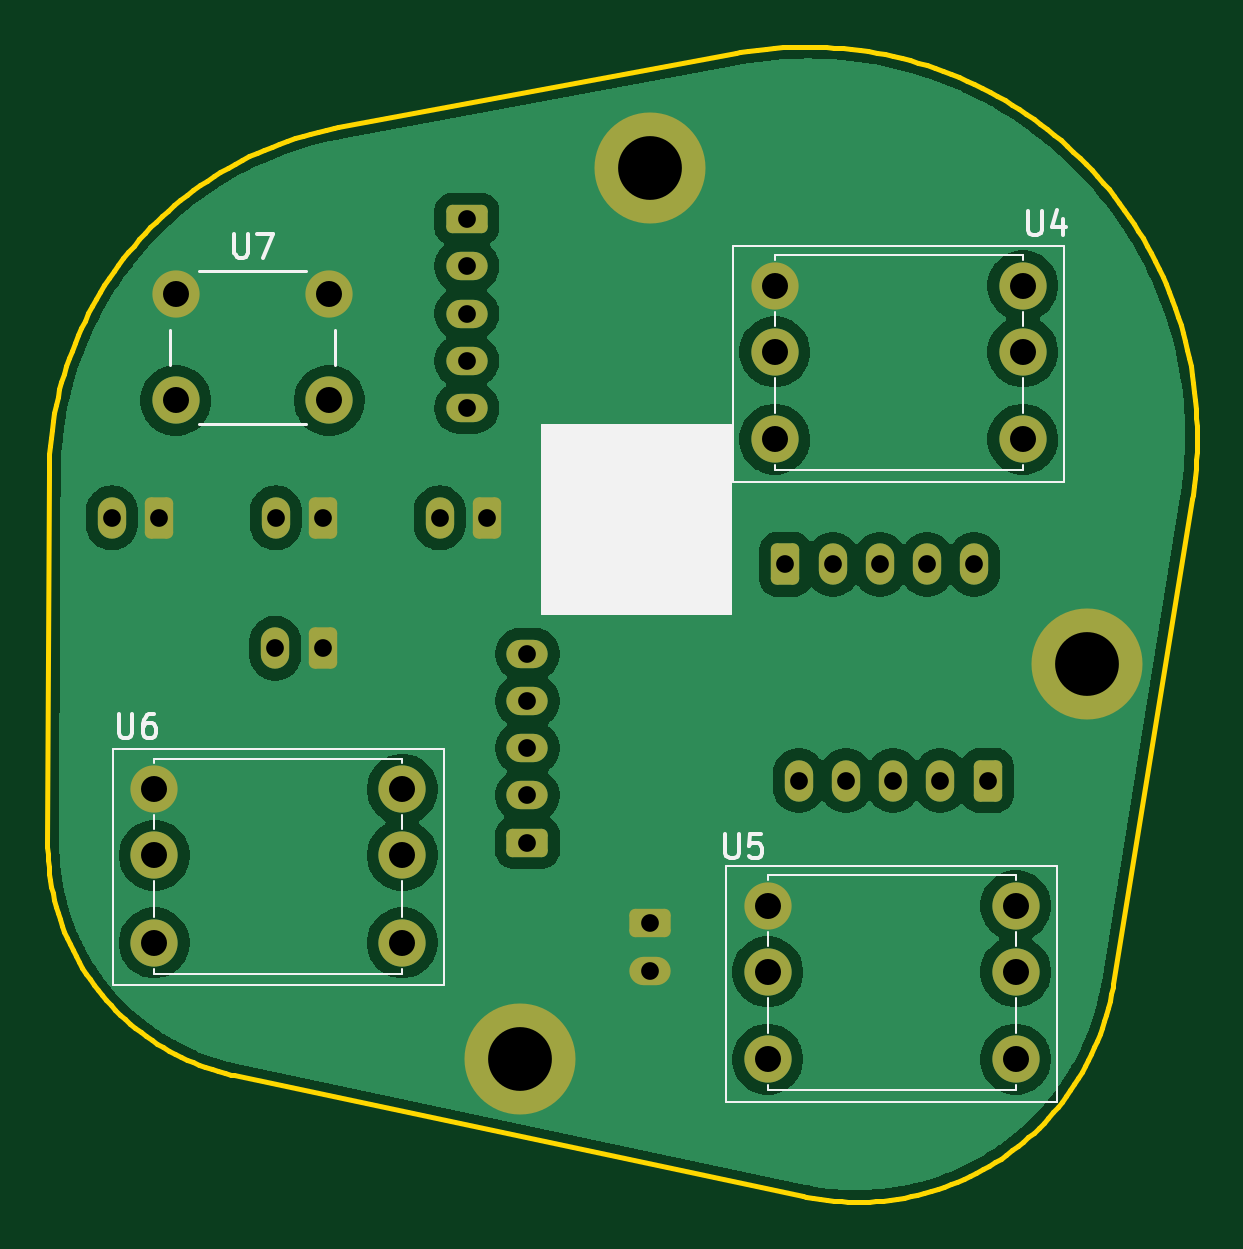
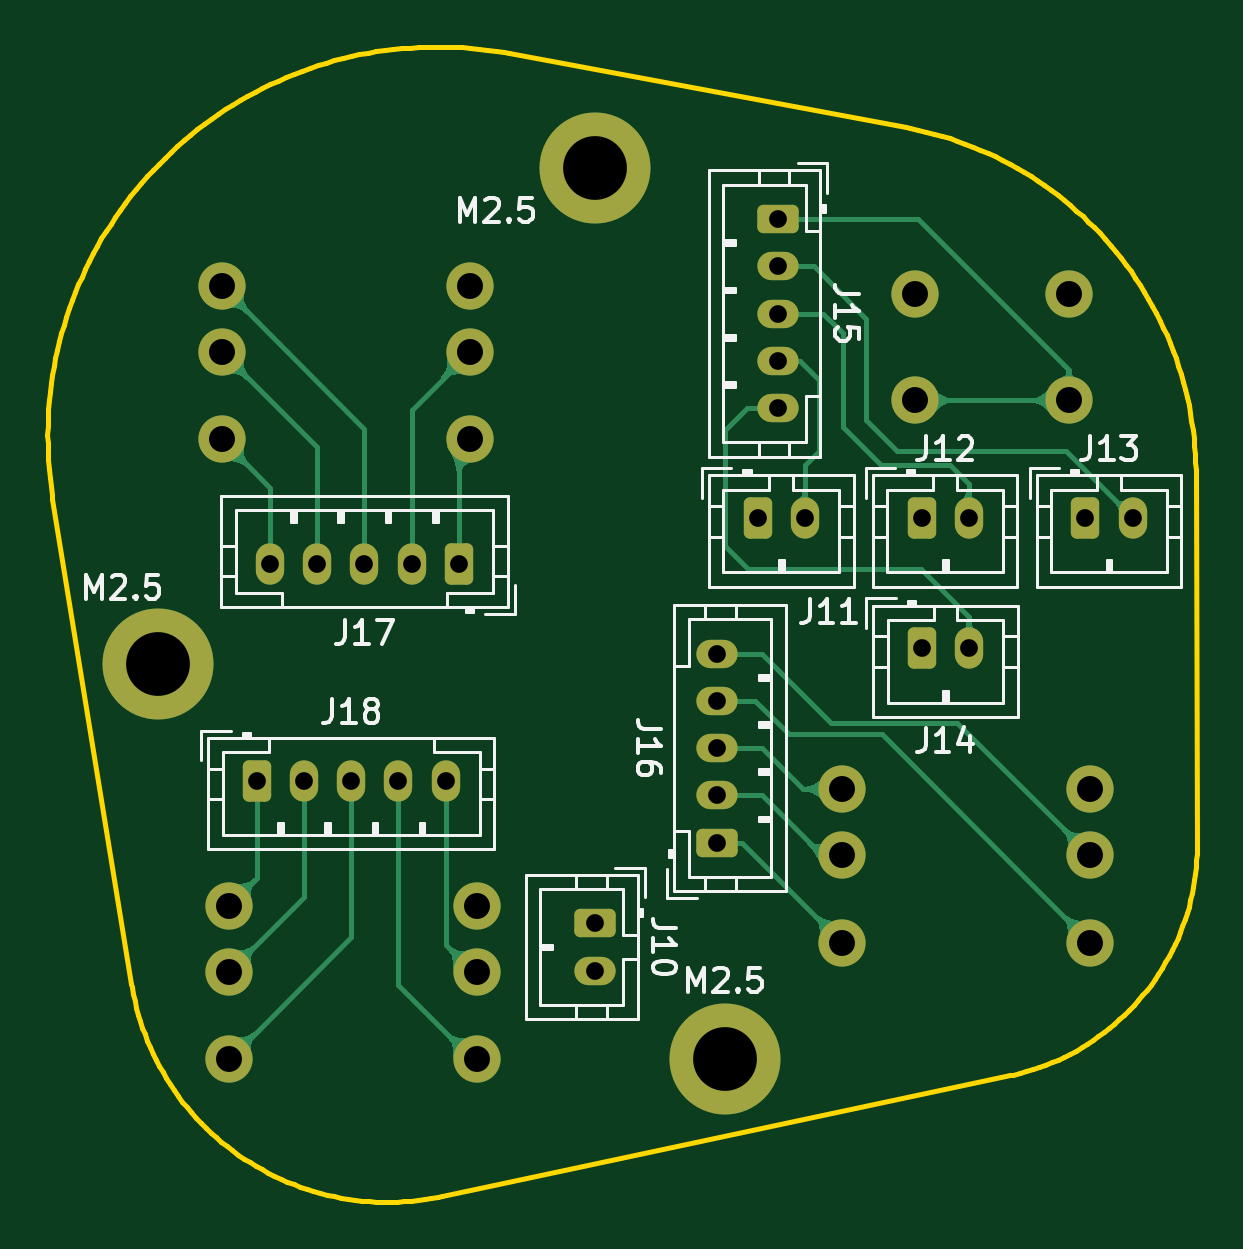
Circuit board: 10 layer files. Board 48.7 x 48.9 mm.
- bottom_copper: Faceboard-B_Cu.gbr (32384 bytes)
- bottom_mask: Faceboard-B_Mask.gbr (3313 bytes)
- paste: Faceboard-B_Paste.gbr (454 bytes)
- bottom_silk: Faceboard-B_Silkscreen.gbr (30382 bytes)
- outline: Faceboard-Edge_Cuts.gbr (7196 bytes)
- top_copper: Faceboard-F_Cu.gbr (74273 bytes)
- top_mask: Faceboard-F_Mask.gbr (3313 bytes)
- paste: Faceboard-F_Paste.gbr (454 bytes)
- top_silk: Faceboard-F_Silkscreen.gbr (7161 bytes)
- drill: Faceboard.drl (1281 bytes)

=== bottom_copper: Faceboard-B_Cu.gbr (32384 bytes, source omitted) ===
=== bottom_mask: Faceboard-B_Mask.gbr (3313 bytes, source withheld) ===
=== paste: Faceboard-B_Paste.gbr ===
%TF.GenerationSoftware,KiCad,Pcbnew,10.0.6*%
%TF.CreationDate,2026-11-13T15:33:06-05:00*%
%TF.ProjectId,Faceboard,46616365-626f-4617-9264-2e6b69636164,rev?*%
%TF.SameCoordinates,Original*%
%TF.FileFunction,Paste,Bot*%
%TF.FilePolarity,Positive*%
%FSLAX46Y46*%
G04 Gerber Fmt 4.6, Leading zero omitted, Abs format (unit mm)*
G04 Created by KiCad (PCBNEW 10.0.6) date 2026-11-13 15:33:06*
%MOMM*%
%LPD*%
G01*
G04 APERTURE LIST*
G04 APERTURE END LIST*
M02*

=== bottom_silk: Faceboard-B_Silkscreen.gbr (30382 bytes, source omitted) ===
=== outline: Faceboard-Edge_Cuts.gbr (7196 bytes, source omitted) ===
=== top_copper: Faceboard-F_Cu.gbr (74273 bytes, source omitted) ===
=== top_mask: Faceboard-F_Mask.gbr (3313 bytes, source withheld) ===
=== paste: Faceboard-F_Paste.gbr ===
%TF.GenerationSoftware,KiCad,Pcbnew,10.0.6*%
%TF.CreationDate,2026-11-13T15:33:06-05:00*%
%TF.ProjectId,Faceboard,46616365-626f-4617-9264-2e6b69636164,rev?*%
%TF.SameCoordinates,Original*%
%TF.FileFunction,Paste,Top*%
%TF.FilePolarity,Positive*%
%FSLAX46Y46*%
G04 Gerber Fmt 4.6, Leading zero omitted, Abs format (unit mm)*
G04 Created by KiCad (PCBNEW 10.0.6) date 2026-11-13 15:33:06*
%MOMM*%
%LPD*%
G01*
G04 APERTURE LIST*
G04 APERTURE END LIST*
M02*

=== top_silk: Faceboard-F_Silkscreen.gbr (7161 bytes, source omitted) ===
=== drill: Faceboard.drl ===
M48
; DRILL file KiCad 10.0.6 date 2026-11-13T15:33:10
; FORMAT={-:-/ absolute / metric / decimal}
; #@! TF.CreationDate,2026-11-13T15:33:10-05:00
; #@! TF.GenerationSoftware,Kicad,Pcbnew,10.0.6
; #@! TF.FileFunction,MixedPlating,1,2
FMAT,2
METRIC
; #@! TA.AperFunction,Plated,PTH,ComponentDrill
T1C0.750
; #@! TA.AperFunction,Plated,PTH,ComponentDrill
T2C1.100
; #@! TA.AperFunction,Plated,PTH,ComponentDrill
T3C2.700
%
G90
G05
T1
X131.728Y-94.83
X133.728Y-94.83
X138.659Y-100.35
X138.668Y-94.83
X140.659Y-100.35
X140.668Y-94.83
X145.608Y-94.83
X146.76Y-82.18
X146.76Y-84.18
X146.76Y-86.18
X146.76Y-88.18
X146.76Y-90.18
X147.608Y-94.83
X149.33Y-100.58
X149.33Y-102.58
X149.33Y-104.58
X149.33Y-106.58
X149.33Y-108.58
X154.5Y-112.0
X154.5Y-114.0
X160.25Y-96.8
X160.81Y-105.95
X162.25Y-96.8
X162.81Y-105.95
X164.25Y-96.8
X164.81Y-105.95
X166.25Y-96.8
X166.81Y-105.95
X168.25Y-96.8
X168.81Y-105.95
T2
X133.529Y-106.32
X133.529Y-109.12
X133.529Y-112.82
X134.439Y-85.36
X134.439Y-89.86
X140.939Y-85.36
X140.939Y-89.86
X144.029Y-106.32
X144.029Y-109.12
X144.029Y-112.82
X159.5Y-111.25
X159.5Y-114.05
X159.5Y-117.75
X159.8Y-85.0
X159.8Y-87.8
X159.8Y-91.5
X170.0Y-111.25
X170.0Y-114.05
X170.0Y-117.75
X170.3Y-85.0
X170.3Y-87.8
X170.3Y-91.5
T3
X149.0Y-117.75
X154.5Y-80.0
X173.0Y-101.0
M30
